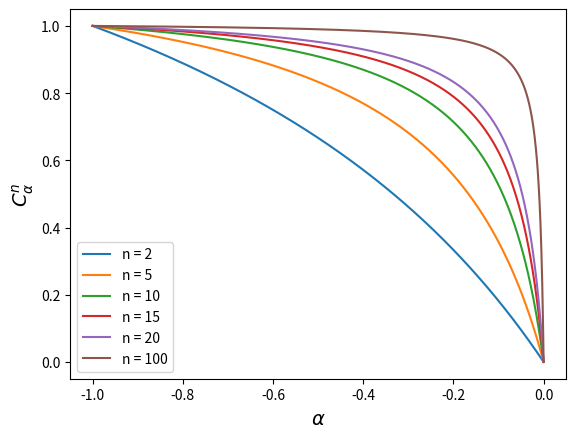

Write the Python code that produced this figure.
"""
@author: J.W. Spaak
This programm plots Fig.S4
"""
import numpy as np
import matplotlib.pyplot as plt

#compute competition
comp=lambda n,alpha: -alpha*n/(1-alpha*(n-1))

#sample alphas
alphas = np.linspace(-1,0,1000)
fig, ax = plt.subplots()
for n in [2,5,10,15,20,100]:
    comps = [comp(n,alpha) for alpha in alphas]
    plt.plot(alphas,comps,label='n = ' + str(n))

# add legend and labels
plt.legend(loc='lower left')
ax.set_xlabel(r'$\alpha$',fontsize=14)
ax.set_ylabel(r'$C^n_{\alpha}$',fontsize=14)

#save figure
fig.savefig("Figure S1, competition.pdf")
